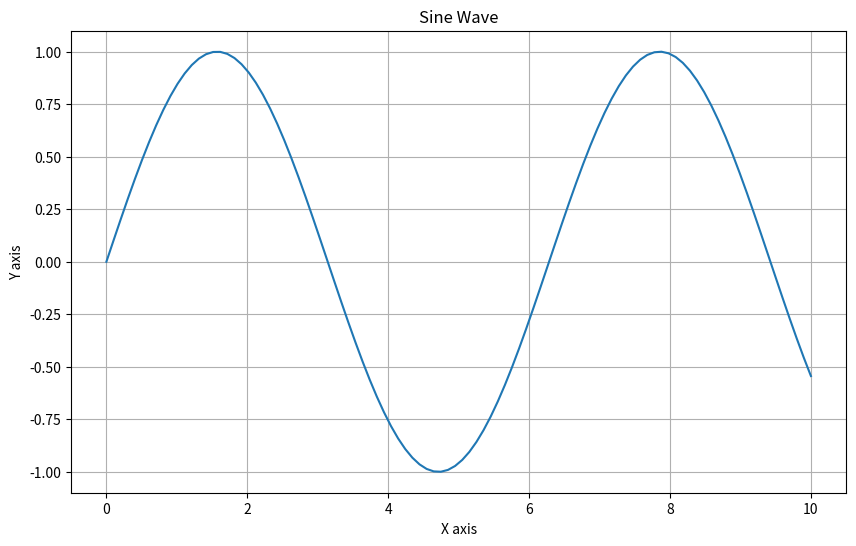
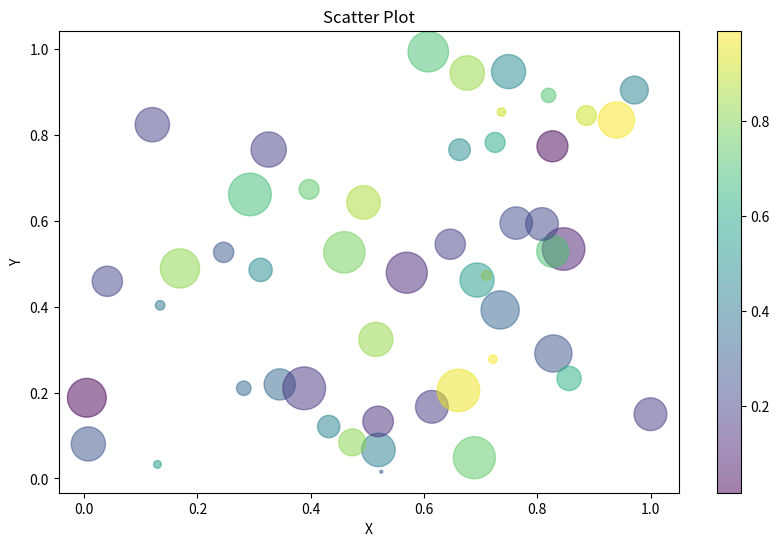
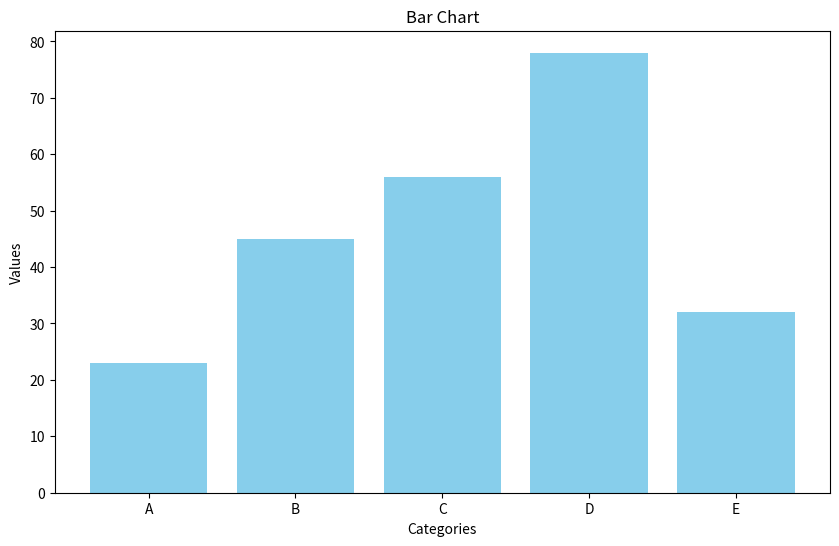
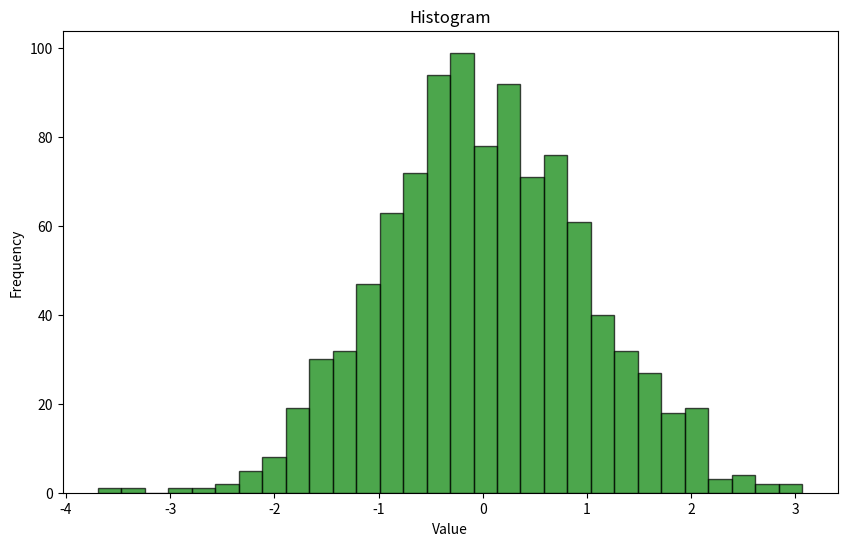
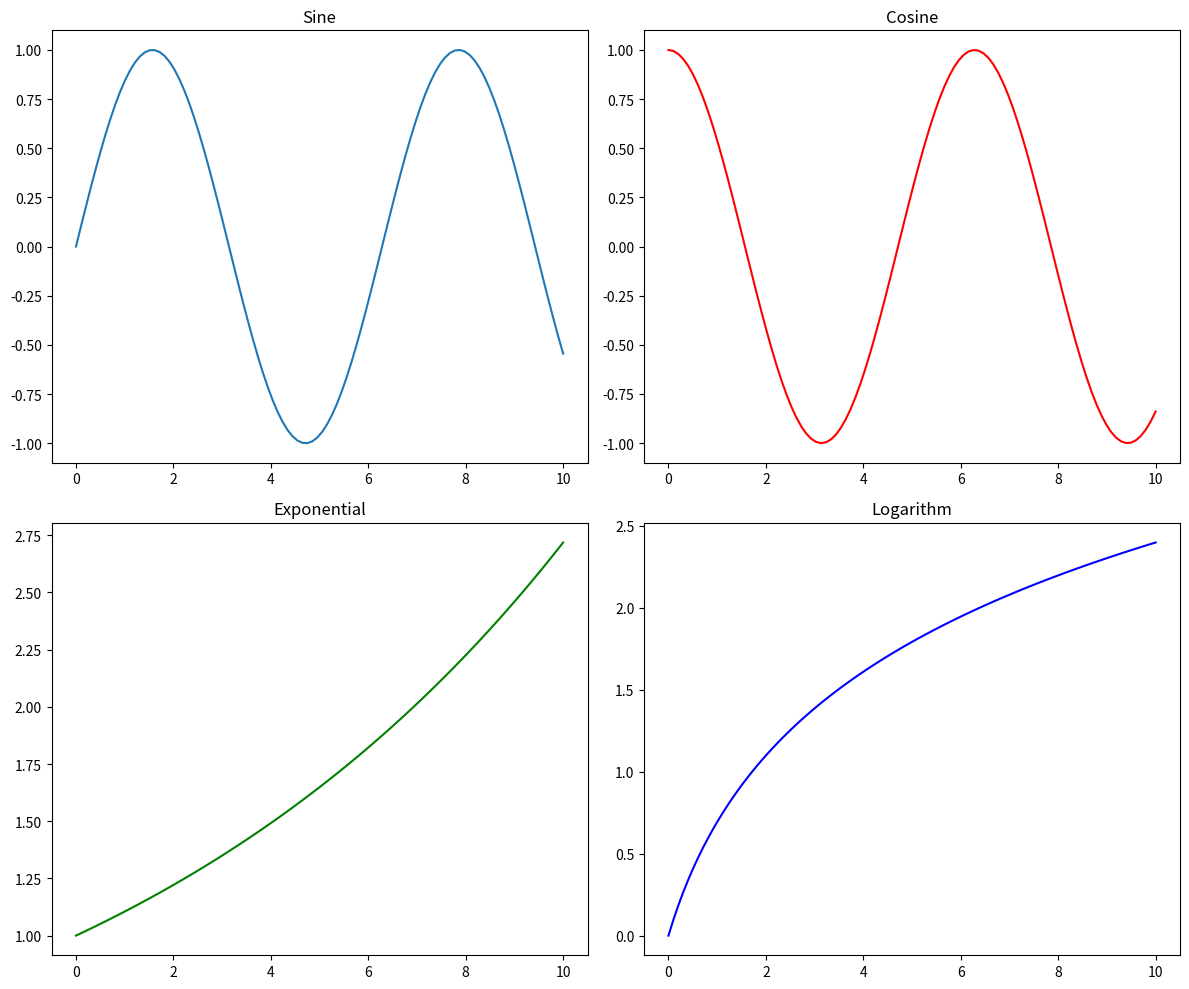

Python code for these plots, in order:
import matplotlib.pyplot as plt
import numpy as np
print(f"Matplotlib version: {plt.matplotlib.__version__}")

# Line plot
x = np.linspace(0, 10, 100)
y = np.sin(x)

plt.figure(figsize=(10, 6))
plt.plot(x, y)
plt.xlabel('X axis')
plt.ylabel('Y axis')
plt.title('Sine Wave')
plt.grid(True)
plt.show()

# Scatter plot
x = np.random.rand(50)
y = np.random.rand(50)
colors = np.random.rand(50)
sizes = 1000 * np.random.rand(50)

plt.figure(figsize=(10, 6))
plt.scatter(x, y, c=colors, s=sizes, alpha=0.5, cmap='viridis')
plt.colorbar()
plt.xlabel('X')
plt.ylabel('Y')
plt.title('Scatter Plot')
plt.show()

# Bar chart
categories = ['A', 'B', 'C', 'D', 'E']
values = [23, 45, 56, 78, 32]

plt.figure(figsize=(10, 6))
plt.bar(categories, values, color='skyblue')
plt.xlabel('Categories')
plt.ylabel('Values')
plt.title('Bar Chart')
plt.show()

# Histogram
data = np.random.randn(1000)

plt.figure(figsize=(10, 6))
plt.hist(data, bins=30, color='green', alpha=0.7, edgecolor='black')
plt.xlabel('Value')
plt.ylabel('Frequency')
plt.title('Histogram')
plt.show()

# Subplots
x = np.linspace(0, 10, 100)

fig, axes = plt.subplots(2, 2, figsize=(12, 10))

axes[0, 0].plot(x, np.sin(x))
axes[0, 0].set_title('Sine')

axes[0, 1].plot(x, np.cos(x), 'r')
axes[0, 1].set_title('Cosine')

axes[1, 0].plot(x, np.exp(x/10), 'g')
axes[1, 0].set_title('Exponential')

axes[1, 1].plot(x, np.log(x+1), 'b')
axes[1, 1].set_title('Logarithm')

plt.tight_layout()
plt.show()